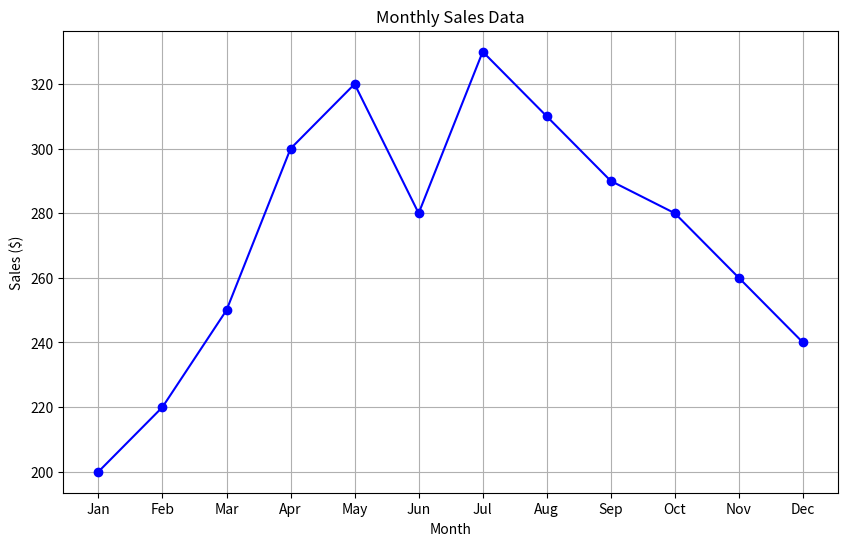

Recreate this plot in Python.
import pandas as pd
import matplotlib.pyplot as plt

# Sample dataset
data = {
    'Month': ['Jan', 'Feb', 'Mar', 'Apr', 'May', 'Jun', 'Jul', 'Aug', 'Sep', 'Oct', 'Nov', 'Dec'],
    'Sales': [200, 220, 250, 300, 320, 280, 330, 310, 290, 280, 260, 240]
}

# Create a DataFrame
df = pd.DataFrame(data)

# Data visualization tool function
def visualize_sales(dataframe):
    # Plotting the sales data
    plt.figure(figsize=(10, 6))
    plt.plot(dataframe['Month'], dataframe['Sales'], marker='o', linestyle='-', color='b')

    # Adding labels and title
    plt.title('Monthly Sales Data')
    plt.xlabel('Month')
    plt.ylabel('Sales ($)')
    plt.grid(True)

    # Show the plot
    plt.show()

# Call the visualization function with the provided dataset
visualize_sales(df)
